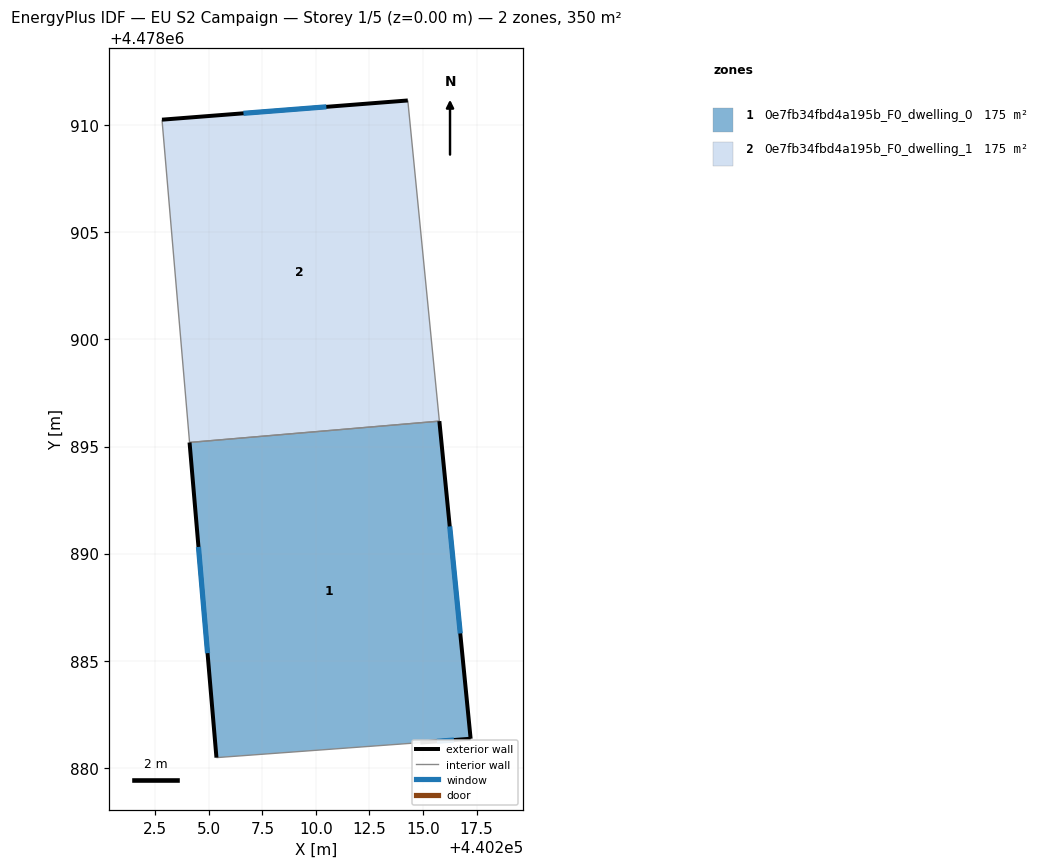
=== STOREY PLAN SPEC (per zone: floor XY polygon, exterior-wall plan segments, windows/doors) ===
zone 1: 0e7fb34fbd4a195b_F0_dwelling_0  (175.2 m²)
  floor: (440215.76, 4478896.19) (440217.22, 4478881.35) (440214.87, 4478881.17) (440205.35, 4478880.47) (440204.10, 4478895.19)
  exterior wall: (440204.10, 4478895.19) – (440205.35, 4478880.47)  [14.8 m]
    window: (440204.51, 4478890.31) – (440204.94, 4478885.35)  [5.0 m²]
  exterior wall: (440217.22, 4478881.35) – (440215.76, 4478896.19)  [14.9 m]
    window: (440216.74, 4478886.27) – (440216.25, 4478891.27)  [5.1 m²]
  exterior wall: (440214.87, 4478881.17) – (440217.22, 4478881.35)  [2.4 m]
    window: (440215.65, 4478881.23) – (440216.44, 4478881.29)  [0.8 m²]
  interior walls: 2
zone 2: 0e7fb34fbd4a195b_F0_dwelling_1  (175.2 m²)
  floor: (440214.29, 4478911.16) (440215.76, 4478896.19) (440204.10, 4478895.19) (440202.81, 4478910.26)
  exterior wall: (440214.29, 4478911.16) – (440202.81, 4478910.26)  [11.5 m]
    window: (440210.49, 4478910.86) – (440206.62, 4478910.56)  [3.9 m²]
  interior walls: 3

=== DERIVED (storey summary) ===
Building: EU S2 Campaign
Storey: 1 of 5  (floor level z = 0.00 m)
Storey gross floor area: 350.4 m²
Zones on this storey: 2
  - 0e7fb34fbd4a195b_F0_dwelling_0: floor 175.2 m²; exterior wall 32.0 m (96.1 m²); 3 window(s) 10.9 m²; WWR 11.4%
  - 0e7fb34fbd4a195b_F0_dwelling_1: floor 175.2 m²; exterior wall 11.5 m (34.5 m²); 1 window(s) 3.9 m²; WWR 11.4%
Zone adjacency (shared interzone walls):
  - 0e7fb34fbd4a195b_F0_dwelling_0 ↔ 0e7fb34fbd4a195b_F0_dwelling_1